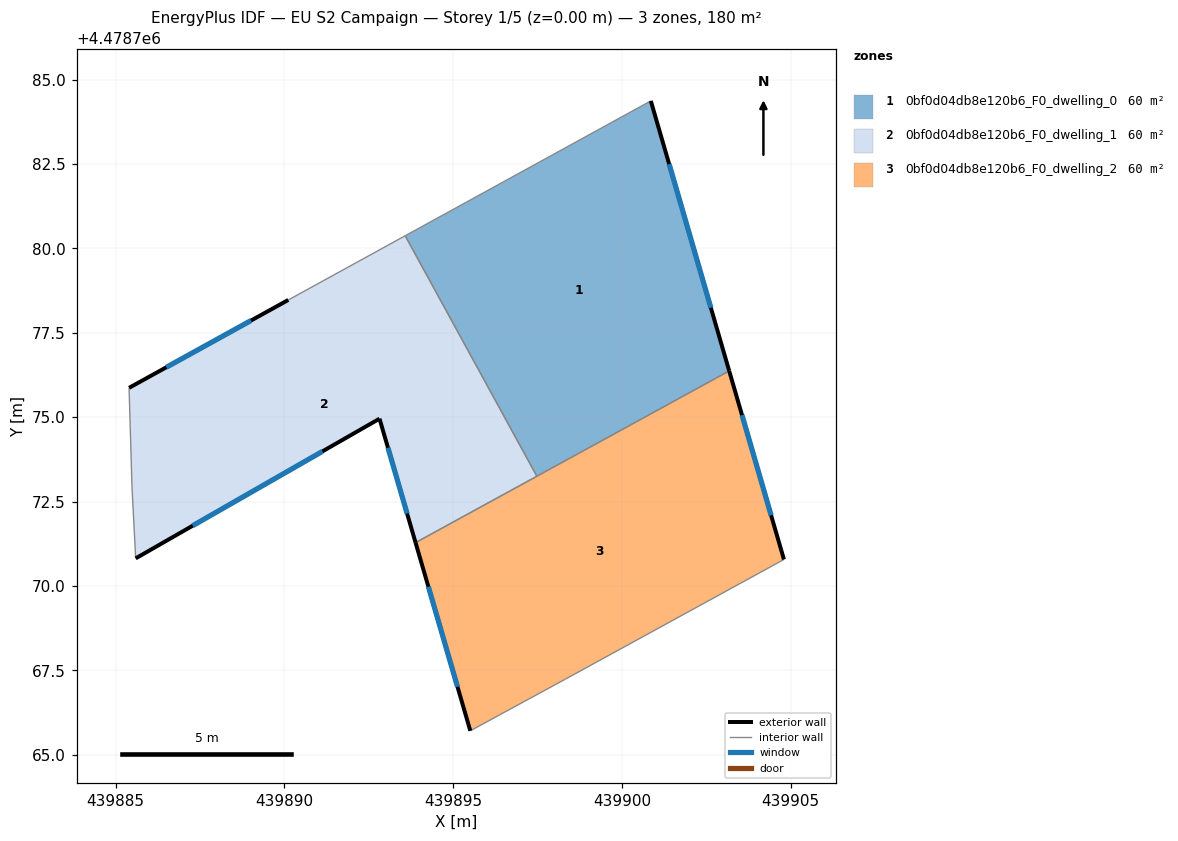
=== STOREY PLAN SPEC (per zone: floor XY polygon, exterior-wall plan segments, windows/doors) ===
zone 1: 0bf0d04db8e120b6_F0_dwelling_0  (60.1 m²)
  floor: (439900.85, 4478784.37) (439903.18, 4478776.37) (439897.48, 4478773.25) (439893.58, 4478780.37)
  exterior wall: (439903.18, 4478776.37) – (439900.85, 4478784.37)  [8.3 m]
    window: (439902.63, 4478778.24) – (439901.40, 4478782.50)  [7.1 m²]
  interior walls: 3
zone 2: 0bf0d04db8e120b6_F0_dwelling_1  (60.1 m²)
  floor: (439893.58, 4478780.37) (439897.48, 4478773.25) (439893.89, 4478771.28) (439892.82, 4478774.95) (439885.59, 4478770.82) (439885.48, 4478772.94) (439885.40, 4478775.87) (439890.11, 4478778.47)
  exterior wall: (439890.11, 4478778.47) – (439885.40, 4478775.87)  [5.4 m]
    window: (439889.01, 4478777.86) – (439886.50, 4478776.48)  [4.6 m²]
  exterior wall: (439892.82, 4478774.95) – (439893.89, 4478771.28)  [3.8 m]
    window: (439893.07, 4478774.09) – (439893.63, 4478772.14)  [3.2 m²]
  exterior wall: (439885.59, 4478770.82) – (439892.82, 4478774.95)  [8.3 m]
    window: (439887.28, 4478771.78) – (439891.13, 4478773.99)  [7.1 m²]
  interior walls: 5
zone 3: 0bf0d04db8e120b6_F0_dwelling_2  (60.1 m²)
  floor: (439903.18, 4478776.37) (439904.80, 4478770.78) (439898.33, 4478767.24) (439895.51, 4478765.71) (439893.89, 4478771.28)
  exterior wall: (439904.80, 4478770.78) – (439903.18, 4478776.37)  [5.8 m]
    window: (439904.42, 4478772.09) – (439903.56, 4478775.06)  [4.9 m²]
  exterior wall: (439893.89, 4478771.28) – (439895.51, 4478765.71)  [5.8 m]
    window: (439894.26, 4478769.98) – (439895.13, 4478767.01)  [4.9 m²]
  interior walls: 4

=== DERIVED (storey summary) ===
Building: EU S2 Campaign
Storey: 1 of 5  (floor level z = 0.00 m)
Storey gross floor area: 180.4 m²
Zones on this storey: 3
  - 0bf0d04db8e120b6_F0_dwelling_0: floor 60.1 m²; exterior wall 8.3 m (25.0 m²); 1 window(s) 7.1 m²; WWR 28.3%
  - 0bf0d04db8e120b6_F0_dwelling_1: floor 60.1 m²; exterior wall 17.5 m (52.6 m²); 3 window(s) 14.9 m²; WWR 28.3%
  - 0bf0d04db8e120b6_F0_dwelling_2: floor 60.1 m²; exterior wall 11.6 m (34.9 m²); 2 window(s) 9.9 m²; WWR 28.3%
Zone adjacency (shared interzone walls):
  - 0bf0d04db8e120b6_F0_dwelling_0 ↔ 0bf0d04db8e120b6_F0_dwelling_1
  - 0bf0d04db8e120b6_F0_dwelling_0 ↔ 0bf0d04db8e120b6_F0_dwelling_2
  - 0bf0d04db8e120b6_F0_dwelling_1 ↔ 0bf0d04db8e120b6_F0_dwelling_2